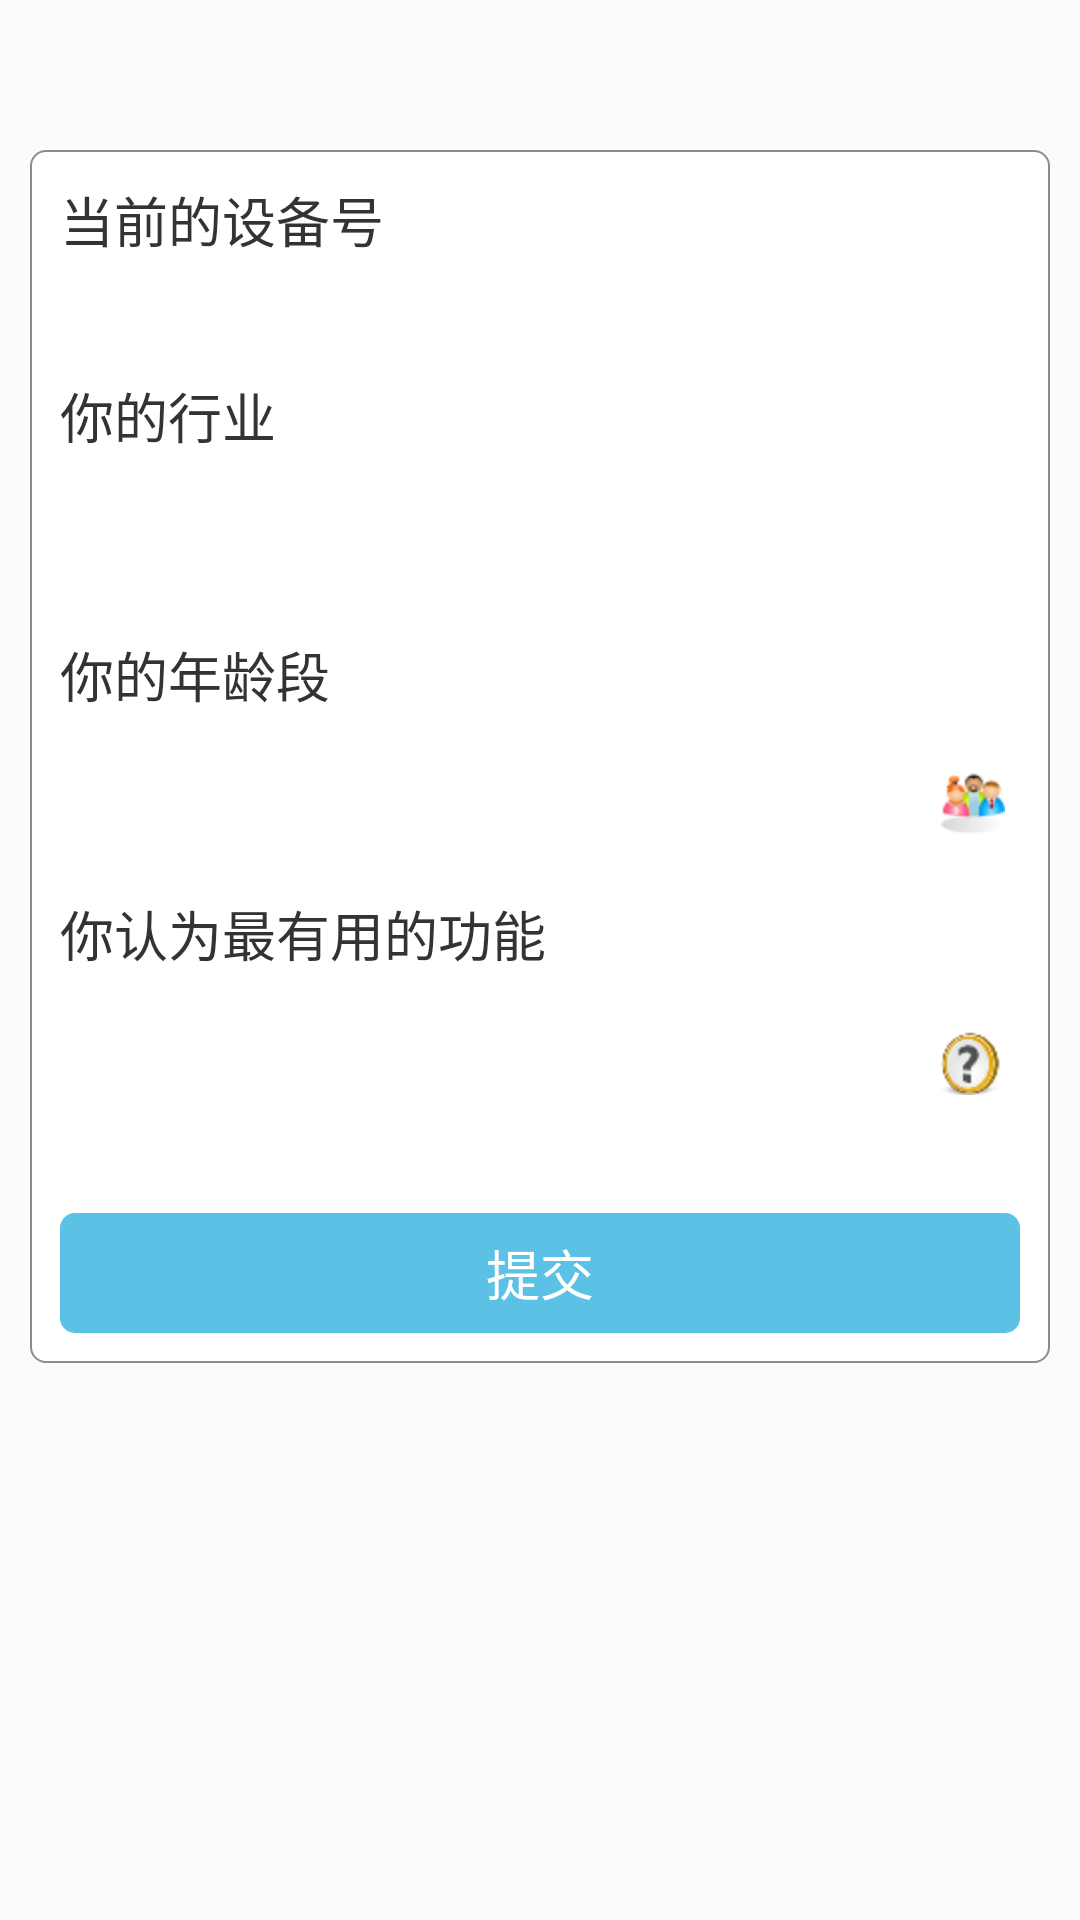

This screen was rendered from an Android layout file. Write that file and the resources it references.
<!-- AndroidManifest.xml: activity theme android:Theme.Light.NoTitleBar -->
<!-- res/layout/database.xml -->
<?xml version="1.0" encoding="utf-8"?>
<ScrollView xmlns:android="http://schemas.android.com/apk/res/android"
    android:layout_width="match_parent"
    android:layout_height="match_parent"
    android:background="@color/common_bg"
    android:gravity="center_vertical"
    android:paddingTop="@dimen/space_40"
    >
	<LinearLayout
	    android:id="@+id/database_ll"
	    android:layout_width="match_parent"
	    android:layout_height="wrap_content"
	    android:layout_margin="@dimen/space_10"
	    android:padding="@dimen/space_10"
	    android:background="@drawable/common_round_corner_bg_with_border"
	    android:orientation="vertical" >
	    
	    <TextView 
	        style="@style/alarm_main_title"
	        android:text="@string/database_device_id"
	        />
	    <TextView 
	        android:id="@+id/database_device_id_tv"
	        style="@style/alarm_sub_title"
	        android:layout_marginTop="@dimen/space_10"
	        />
	    <TextView 
	        style="@style/alarm_main_title"
	        android:text="@string/database_post"
	        android:layout_marginTop="@dimen/space_10"
	        />
	    <FrameLayout 
	        android:id="@+id/database_post_fl"
	        style="@style/database_fl"
	        >
		    <EditText
		        android:id="@+id/database_post_et" 
		        style="@style/common_disedit_et"
		        android:onClick="forClick"
		        />
		    <ImageView 
		        android:id="@+id/database_post_iv" 
		        style="@style/common_et_right_img"
		        android:background="@drawable/database_post"
		        android:contentDescription="@string/common_img_tips"
		        android:onClick="forClick"
		        />
	    </FrameLayout>
	    <Spinner 
	        android:id="@+id/database_post_spr"
	        android:layout_width="fill_parent"
	        android:layout_height="0dp"
	        />
	    <TextView 
	        style="@style/alarm_main_title"
	        android:text="@string/database_age"
	        android:layout_marginTop="@dimen/space_10"
	        />
	    <FrameLayout 
	        android:id="@+id/database_age_fl" 
	        style="@style/database_fl"
	        >
		    <EditText
		        android:id="@+id/database_age_et" 
		        style="@style/common_disedit_et"
		        android:onClick="forClick"
		        />
		    <ImageView 
		        android:id="@+id/database_age_iv" 
		        style="@style/common_et_right_img"
		        android:background="@drawable/database_age"
		        android:contentDescription="@string/common_img_tips"
		        android:onClick="forClick"
		        />
	    </FrameLayout>
	    <Spinner 
	        android:id="@+id/database_age_spr"
	        android:layout_width="fill_parent"
	        android:layout_height="0dp"
	        />
	    <TextView 
	        style="@style/alarm_main_title"
	        android:text="@string/database_useful"
	        android:layout_marginTop="@dimen/space_10"
	        />
	    <FrameLayout 
	        android:id="@+id/database_useful_fl" 
	        style="@style/database_fl"
	        >
		    <EditText
		        android:id="@+id/database_useful_et" 
		        style="@style/common_editable_et"
		        />
		    <ImageView 
		        style="@style/common_et_right_img"
		        android:background="@drawable/datagbase_useful"
		        android:contentDescription="@string/common_img_tips"
		        />
	    </FrameLayout>
	    <Button 
	        android:id="@+id/database_submit_btn"
	        style="@style/common_blue_btn"
	        android:text="@string/common_submit"
	        android:layout_marginTop="@dimen/space_30"
	        />
	
	</LinearLayout>
</ScrollView>
<!-- resources referenced by this layout -->
<resources>
  <color name="common_bg">#fbfbfb</color>
  <dimen name="space_10">10dip</dimen>
  <dimen name="space_30">30dip</dimen>
  <dimen name="space_40">40dip</dimen>
  <!-- drawable common_round_corner_bg_with_border (drawable) -->
  <?xml version="1.0" encoding="utf-8"?>
  <shape xmlns:android="http://schemas.android.com/apk/res/android" >
      
      <stroke 
          android:width="0.5dp"
          android:color="@color/gray"
          />
      <corners android:radius="5dp" />
      <solid android:color="@color/white" />
  
  </shape>
  <string name="common_img_tips">这是一张图片</string>
  <string name="common_submit">提交</string>
  <string name="database_age">你的年龄段</string>
  <string name="database_device_id">当前的设备号</string>
  <string name="database_post">你的行业</string>
  <string name="database_useful">你认为最有用的功能</string>
  <style name="alarm_main_title">
          <item name="android:layout_width">wrap_content</item>
          <item name="android:layout_height">wrap_content</item>
          <item name="android:textAppearance">?android:attr/textAppearanceMedium</item>
          <item name="android:textColor">@color/common_main_title</item>
      </style>
  <style name="alarm_sub_title">
          <item name="android:layout_width">wrap_content</item>
          <item name="android:layout_height">wrap_content</item>
          <item name="android:textAppearance">?android:attr/textAppearanceSmall</item>
          <item name="android:textColor">@color/common_sub_title</item>
          <item name="android:layout_marginTop">@dimen/space_5</item>
      </style>
  <style name="common_blue_btn">
          <item name="android:layout_width">fill_parent</item>
          <item name="android:layout_height">@dimen/space_40</item>
          <item name="android:background">@drawable/common_blue_btn</item>
          <item name="android:textColor">@color/white</item>
          <item name="android:textAppearance">?android:attr/textAppearanceMedium</item>
      </style>
  <style name="common_disedit_et">
          <item name="android:layout_width">fill_parent</item>
          <item name="android:layout_height">@dimen/space_40</item>
          <item name="android:editable">false</item>
          <item name="android:background">@drawable/common_edittext_change</item>
      </style>
  <style name="common_editable_et">
          <item name="android:layout_width">fill_parent</item>
          <item name="android:layout_height">@dimen/space_40</item>
          <item name="android:background">@drawable/common_edittext_change</item>
      </style>
  <style name="common_et_right_img">
          <item name="android:layout_width">wrap_content</item>
          <item name="android:layout_height">wrap_content</item>
          <item name="android:layout_gravity">right|center_vertical</item>
          <item name="android:layout_marginRight">@dimen/space_5</item>
      </style>
  <style name="database_fl">
          <item name="android:layout_width">match_parent</item>
          <item name="android:layout_height">wrap_content</item>
          <item name="android:layout_marginTop">@dimen/space_10</item>
      </style>
  <color name="gray">#8B8B8B</color>
  <color name="white">#ffffff</color>
  <color name="common_main_title">#333333</color>
  <color name="common_sub_title">#aaaaaa</color>
  <dimen name="space_5">5dip</dimen>
  <!-- drawable common_blue_pressed_btn (drawable) -->
  <?xml version="1.0" encoding="utf-8"?>
  <shape xmlns:android="http://schemas.android.com/apk/res/android" >
      
      <corners android:radius="5dp"/>
      <solid android:color="@color/common_blue_pressed_btn" />
  
  </shape>
  <!-- drawable common_blue_normal_btn (drawable) -->
  <?xml version="1.0" encoding="utf-8"?>
  <shape xmlns:android="http://schemas.android.com/apk/res/android" >
      
      <corners android:radius="5dp"/>
      <solid android:color="@color/common_blue_normal_btn" />
  
  </shape>
  <color name="common_blue_pressed_btn">#17b4ed</color>
  <color name="common_blue_normal_btn">#5bc2e6</color>
</resources>
